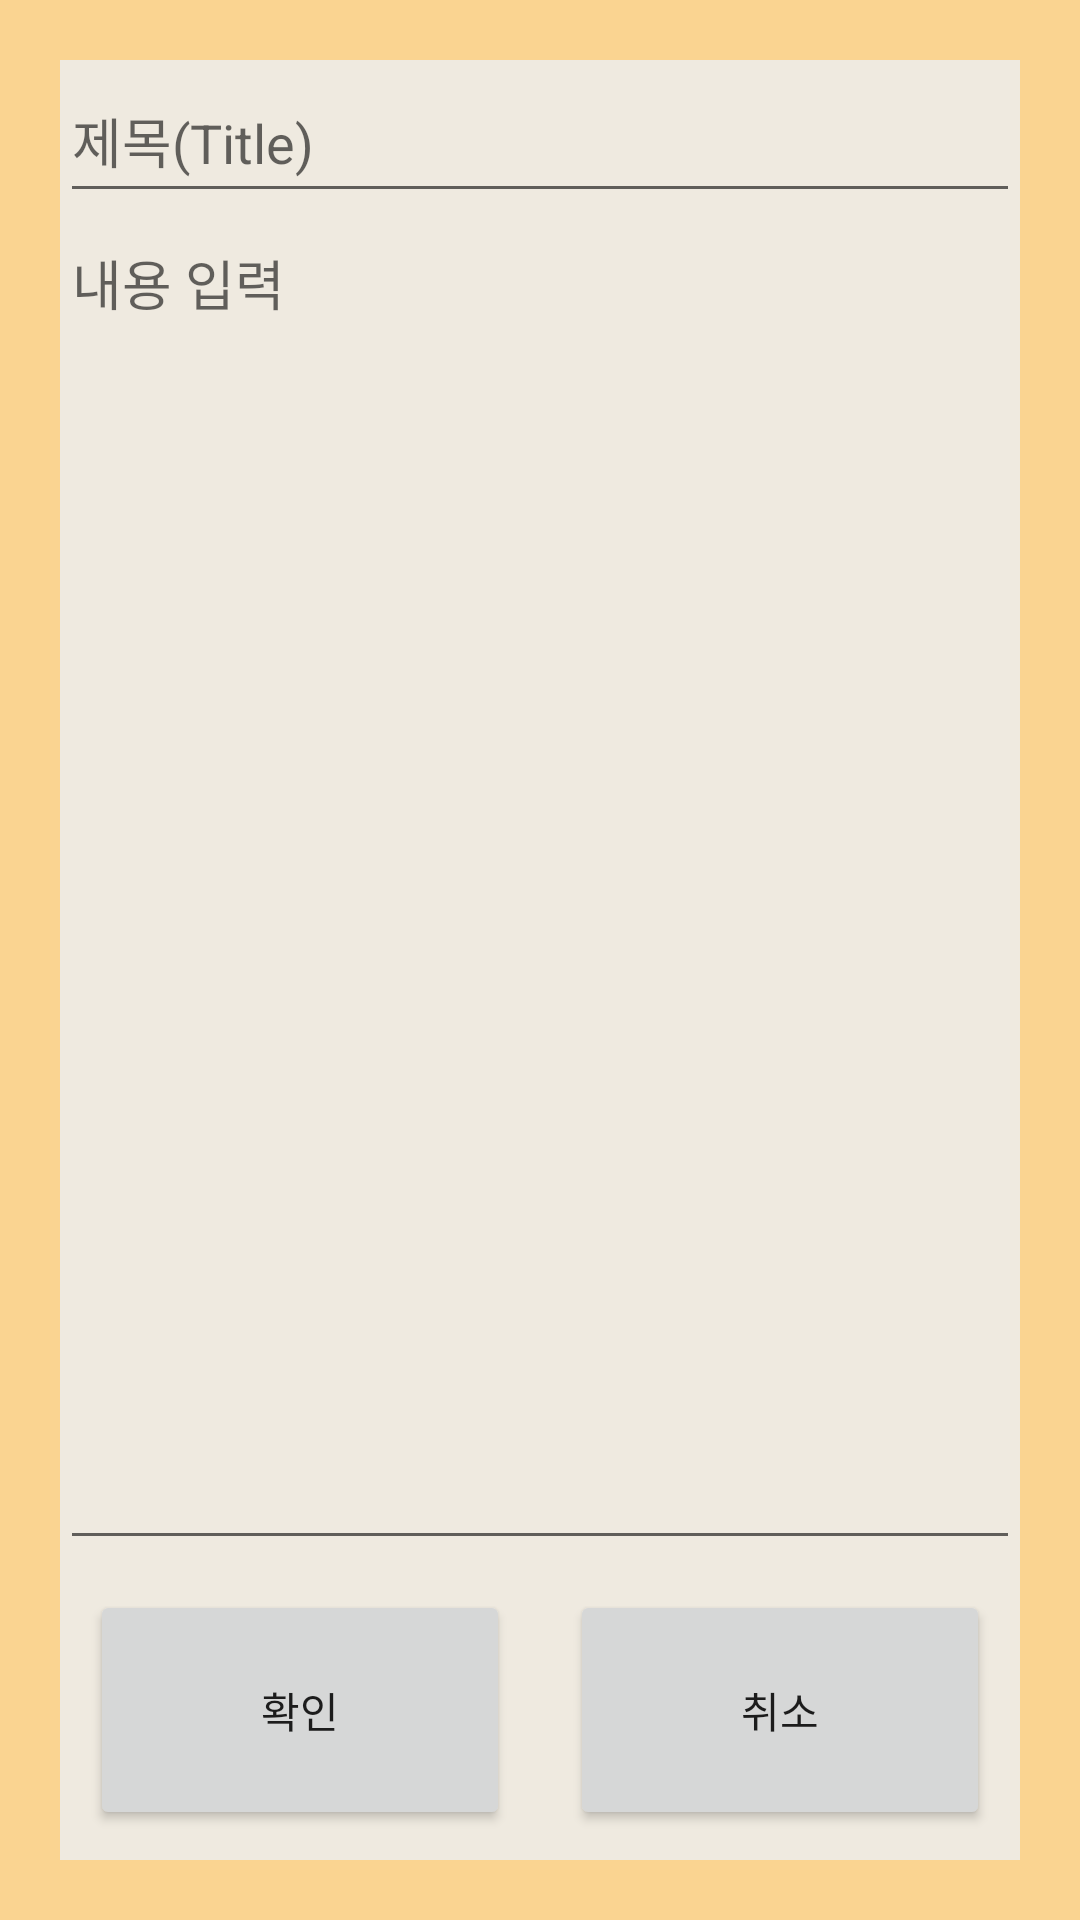

Produce the Android XML layout that renders to this screen, including the resource entries it uses.
<!-- AndroidManifest.xml: application theme Theme.NoticeBoard -->
<!-- res/layout/fragment_memo.xml -->
<?xml version="1.0" encoding="utf-8"?>
<androidx.constraintlayout.widget.ConstraintLayout xmlns:android="http://schemas.android.com/apk/res/android"
    xmlns:app="http://schemas.android.com/apk/res-auto"
    xmlns:tools="http://schemas.android.com/tools"
    android:layout_width="match_parent"


    android:layout_height="match_parent"
    android:orientation="vertical"
    tools:context=".MemoFragment">

    <androidx.constraintlayout.widget.ConstraintLayout
        android:layout_width="match_parent"
        android:layout_height="match_parent"
        android:background="#FAD491"
        app:layout_constraintBottom_toBottomOf="parent"
        app:layout_constraintEnd_toEndOf="parent"
        app:layout_constraintStart_toStartOf="parent"
        app:layout_constraintTop_toTopOf="parent">

        <androidx.constraintlayout.widget.ConstraintLayout
            android:layout_width="match_parent"
            android:layout_height="match_parent"
            android:layout_marginStart="20dp"
            android:layout_marginTop="20dp"
            android:layout_marginEnd="20dp"
            android:layout_marginBottom="20dp"
            android:background="#EFEAE0"
            app:layout_constraintBottom_toBottomOf="parent"
            app:layout_constraintEnd_toEndOf="parent"
            app:layout_constraintHorizontal_bias="0.0"
            app:layout_constraintStart_toStartOf="parent"
            app:layout_constraintTop_toTopOf="parent"
            app:layout_constraintVertical_bias="1.0">

            <EditText
                android:id="@+id/editText_title"
                android:layout_width="0dp"
                android:layout_height="51dp"
                android:ems="10"
                android:hint="제목(Title)"
                android:inputType="textPersonName"
                android:maxLength="30"
                app:layout_constraintEnd_toEndOf="parent"
                app:layout_constraintStart_toStartOf="parent"
                app:layout_constraintTop_toTopOf="parent"
                tools:ignore="SpeakableTextPresentCheck,TouchTargetSizeCheck" />

            <EditText
                android:id="@+id/editText_body"
                android:layout_width="match_parent"
                android:layout_height="0dp"
                android:ems="10"
                android:gravity="top"
                android:hint="내용 입력"
                android:inputType="textMultiLine|textPersonName"
                android:lines="20"
                android:maxLines="15"
                android:scrollHorizontally="false"
                app:layout_constraintBottom_toTopOf="@+id/linearLayout"
                app:layout_constraintEnd_toEndOf="parent"
                app:layout_constraintStart_toStartOf="parent"
                app:layout_constraintTop_toBottomOf="@+id/editText_title" />

            <LinearLayout
                android:id="@+id/linearLayout"
                android:layout_width="0dp"
                android:layout_height="wrap_content"
                android:orientation="horizontal"
                app:layout_constraintBottom_toBottomOf="parent"
                app:layout_constraintEnd_toEndOf="parent"
                app:layout_constraintHorizontal_bias="1.0"
                app:layout_constraintStart_toStartOf="parent">

                <androidx.appcompat.widget.AppCompatButton
                    android:id="@+id/btn_ok"
                    android:layout_width="100dp"
                    android:layout_height="80dp"
                    android:layout_margin="10dp"
                    android:layout_weight="1"
                    android:text="확인" />

                <androidx.appcompat.widget.AppCompatButton
                    android:id="@+id/btn_cancle"
                    android:layout_width="100dp"
                    android:layout_height="80dp"
                    android:layout_margin="10dp"
                    android:layout_weight="1"
                    android:text="취소" />
            </LinearLayout>

        </androidx.constraintlayout.widget.ConstraintLayout>

    </androidx.constraintlayout.widget.ConstraintLayout>

    "

</androidx.constraintlayout.widget.ConstraintLayout>
<!-- resources referenced by this layout -->
<resources>
  <style name="Theme.NoticeBoard" parent="Theme.MaterialComponents.DayNight.NoActionBar">
          
          <item name="colorPrimary">@color/purple_500</item>
          <item name="colorPrimaryVariant">@color/purple_700</item>
          <item name="colorOnPrimary">@color/white</item>
          
          <item name="colorSecondary">@color/teal_200</item>
          <item name="colorSecondaryVariant">@color/teal_700</item>
          <item name="colorOnSecondary">@color/black</item>
          
          <item name="android:statusBarColor" tools:targetApi="l">?attr/colorPrimaryVariant</item>
          
      </style>
  <!-- not gathered from this repository: default colours our renderer supplied (Android Studio template values) -->
  <color name="purple_500">#FF6200EE</color>
  <color name="purple_700">#FF3700B3</color>
  <color name="teal_200">#FF03DAC5</color>
  <color name="teal_700">#FF018786</color>
  <color name="black">#FF000000</color>
  <color name="white">#FFFFFFFF</color>
</resources>
